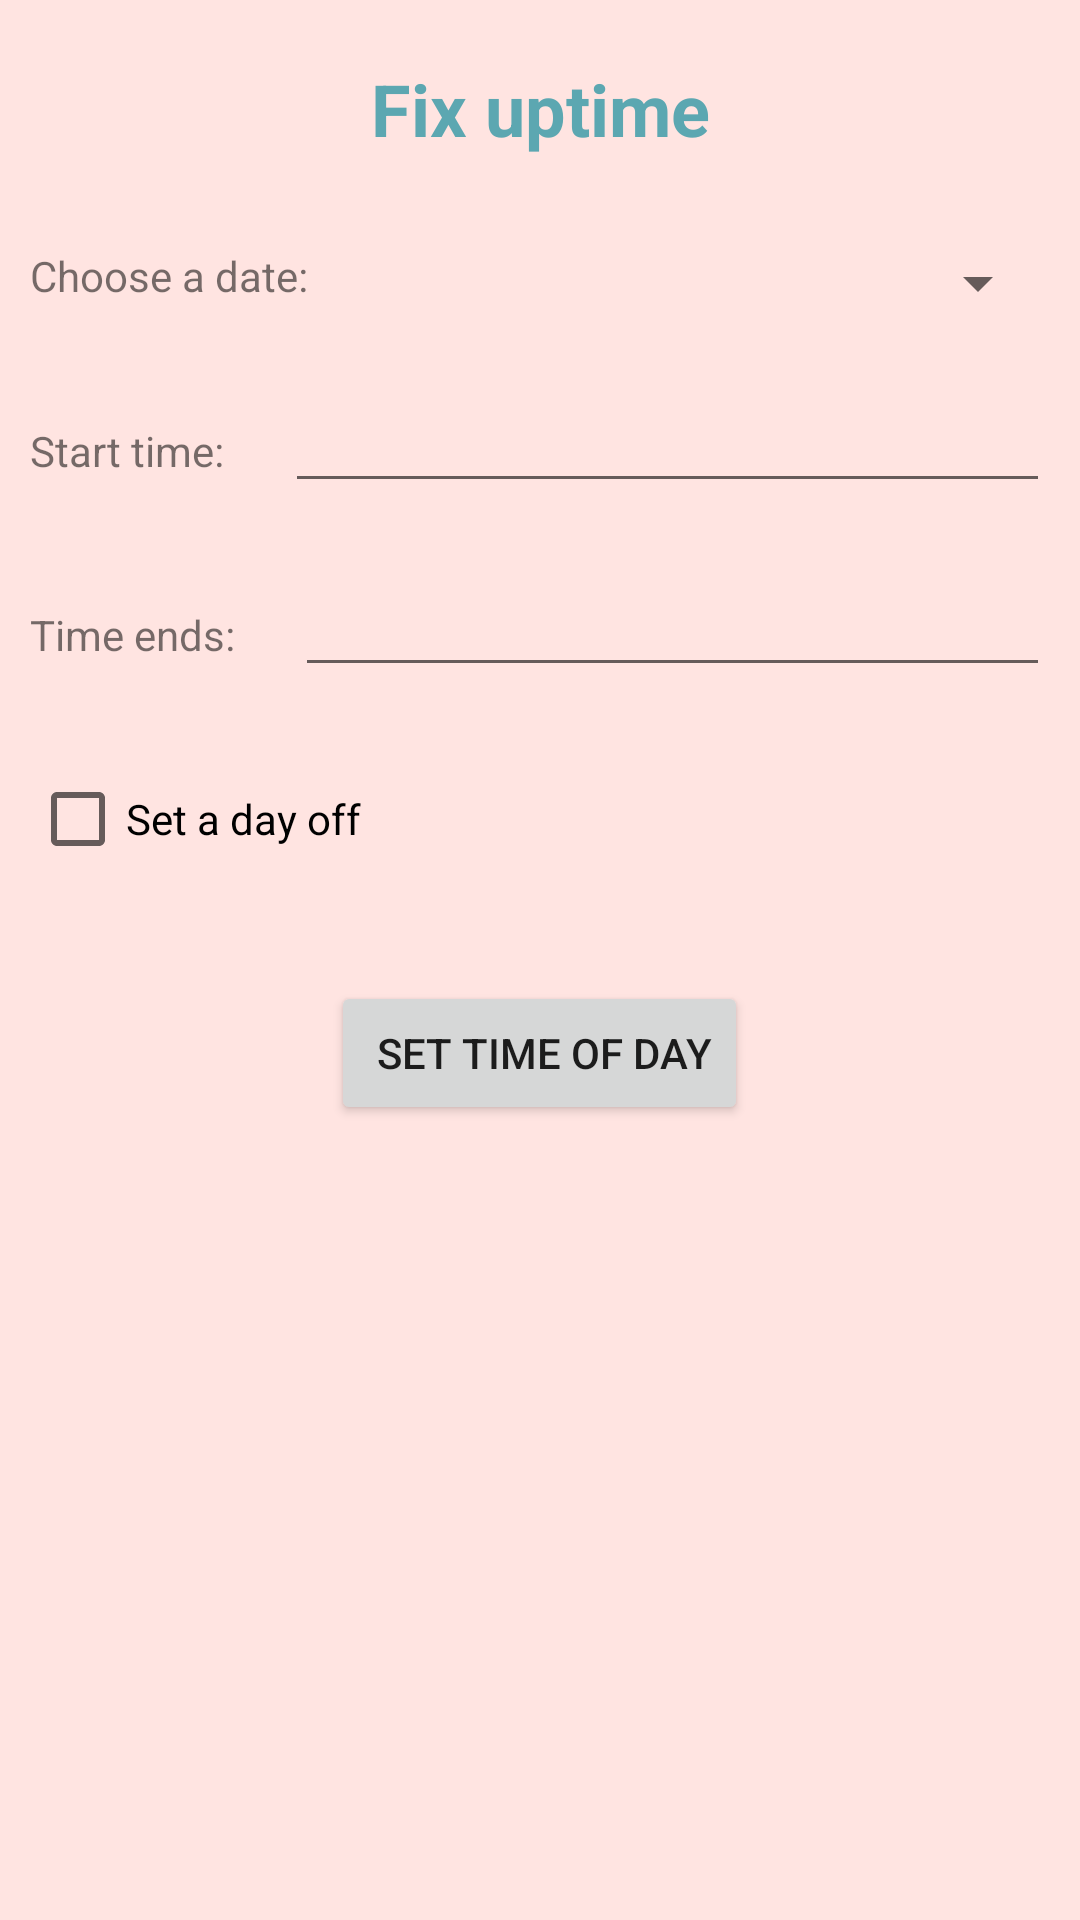

Android layout source for this screen:
<!-- AndroidManifest.xml: application theme Theme.HaircutScheduling -->
<!-- res/layout/fragment_edit_opening_hour.xml -->
<?xml version="1.0" encoding="utf-8"?>
<LinearLayout xmlns:android="http://schemas.android.com/apk/res/android"
    xmlns:tools="http://schemas.android.com/tools"
    android:layout_width="match_parent"
    android:layout_height="match_parent"
    android:layout_margin="10dp"
    android:orientation="vertical"
    tools:context=".fragments.EditOpeningHour"
    android:background="#ffe4e1">

    <TextView
        android:id="@+id/textViewTitleChangeDayTime"
        android:layout_width="match_parent"
        android:layout_height="wrap_content"
        android:layout_gravity="center"
        android:layout_margin="20dp"
        android:gravity="center"
        android:text="Fix uptime"
        android:textColor="#5CA7B1"
        android:textSize="24sp"
        android:textStyle="bold" />

    <LinearLayout
        android:layout_width="match_parent"
        android:layout_height="wrap_content"
        android:orientation="horizontal">

        <TextView
            android:id="@+id/textViewSelectedDayTitle"
            android:layout_width="wrap_content"
            android:layout_height="wrap_content"
            android:layout_margin="10dp"
            android:text="Choose a date:" />

        <Spinner
            android:id="@+id/dayChooseSpinner"
            android:layout_width="match_parent"
            android:layout_height="wrap_content"
            android:layout_margin="10dp"
            android:padding="10dp"
            android:spinnerMode="dropdown" />

    </LinearLayout>

    <LinearLayout
        android:layout_width="match_parent"
        android:layout_height="wrap_content"
        android:orientation="horizontal">

        <TextView
            android:id="@+id/textViewChooseStartTitle"
            android:layout_width="wrap_content"
            android:layout_height="wrap_content"
            android:layout_margin="10dp"
            android:text="Start time:" />

        <EditText
            android:id="@+id/editTextTimeStart"
            android:layout_width="match_parent"
            android:layout_height="wrap_content"
            android:layout_margin="10dp"
            android:ems="10"
            android:inputType="time" />
    </LinearLayout>

    <LinearLayout
        android:layout_width="match_parent"
        android:layout_height="wrap_content"
        android:orientation="horizontal">

        <TextView
            android:id="@+id/textViewChooseEndTitle"
            android:layout_width="wrap_content"
            android:layout_height="wrap_content"
            android:layout_margin="10dp"
            android:text="Time ends:" />

        <EditText
            android:id="@+id/editTextTimeEnd"
            android:layout_width="match_parent"
            android:layout_height="wrap_content"
            android:layout_margin="10dp"
            android:ems="10"
            android:inputType="time" />
    </LinearLayout>

    <LinearLayout
        android:layout_width="match_parent"
        android:layout_height="wrap_content"
        android:orientation="horizontal"
        android:gravity="center_horizontal"
        android:layout_gravity="center_horizontal">

        <CheckBox
            android:id="@+id/checkBoxDayOff"
            android:layout_width="match_parent"
            android:layout_height="match_parent"
            android:layout_margin="10dp"
            android:layout_weight="1"
            android:gravity="center|left"
            android:text="Set a day off" />
    </LinearLayout>

    <Button
        android:id="@+id/buttonInitDaysHour"
        android:layout_width="wrap_content"
        android:layout_height="wrap_content"
        android:layout_gravity="center"
        android:layout_margin="20dp"
        android:gravity="center"
        android:text="
Set time of day" />

</LinearLayout>
<!-- resources referenced by this layout -->
<resources>
  <style name="Theme.HaircutScheduling" parent="Theme.MaterialComponents.DayNight.DarkActionBar">
          
          <item name="colorPrimary">#5CA7B1</item>
          <item name="colorPrimaryVariant">#3A6C68</item>
          <item name="colorOnPrimary">@color/white</item>
          
          <item name="colorSecondary">@color/teal_200</item>
          <item name="colorSecondaryVariant">@color/teal_700</item>
          <item name="colorOnSecondary">@color/black</item>
          
          <item name="android:statusBarColor" tools:targetApi="l">?attr/colorPrimaryVariant</item>
          
      </style>
  <color name="white">#FFFFFFFF</color>
  <color name="teal_200">#8fbc8f</color>
  <color name="teal_700">#FF018786</color>
  <color name="black">#6a5acd</color>
</resources>
